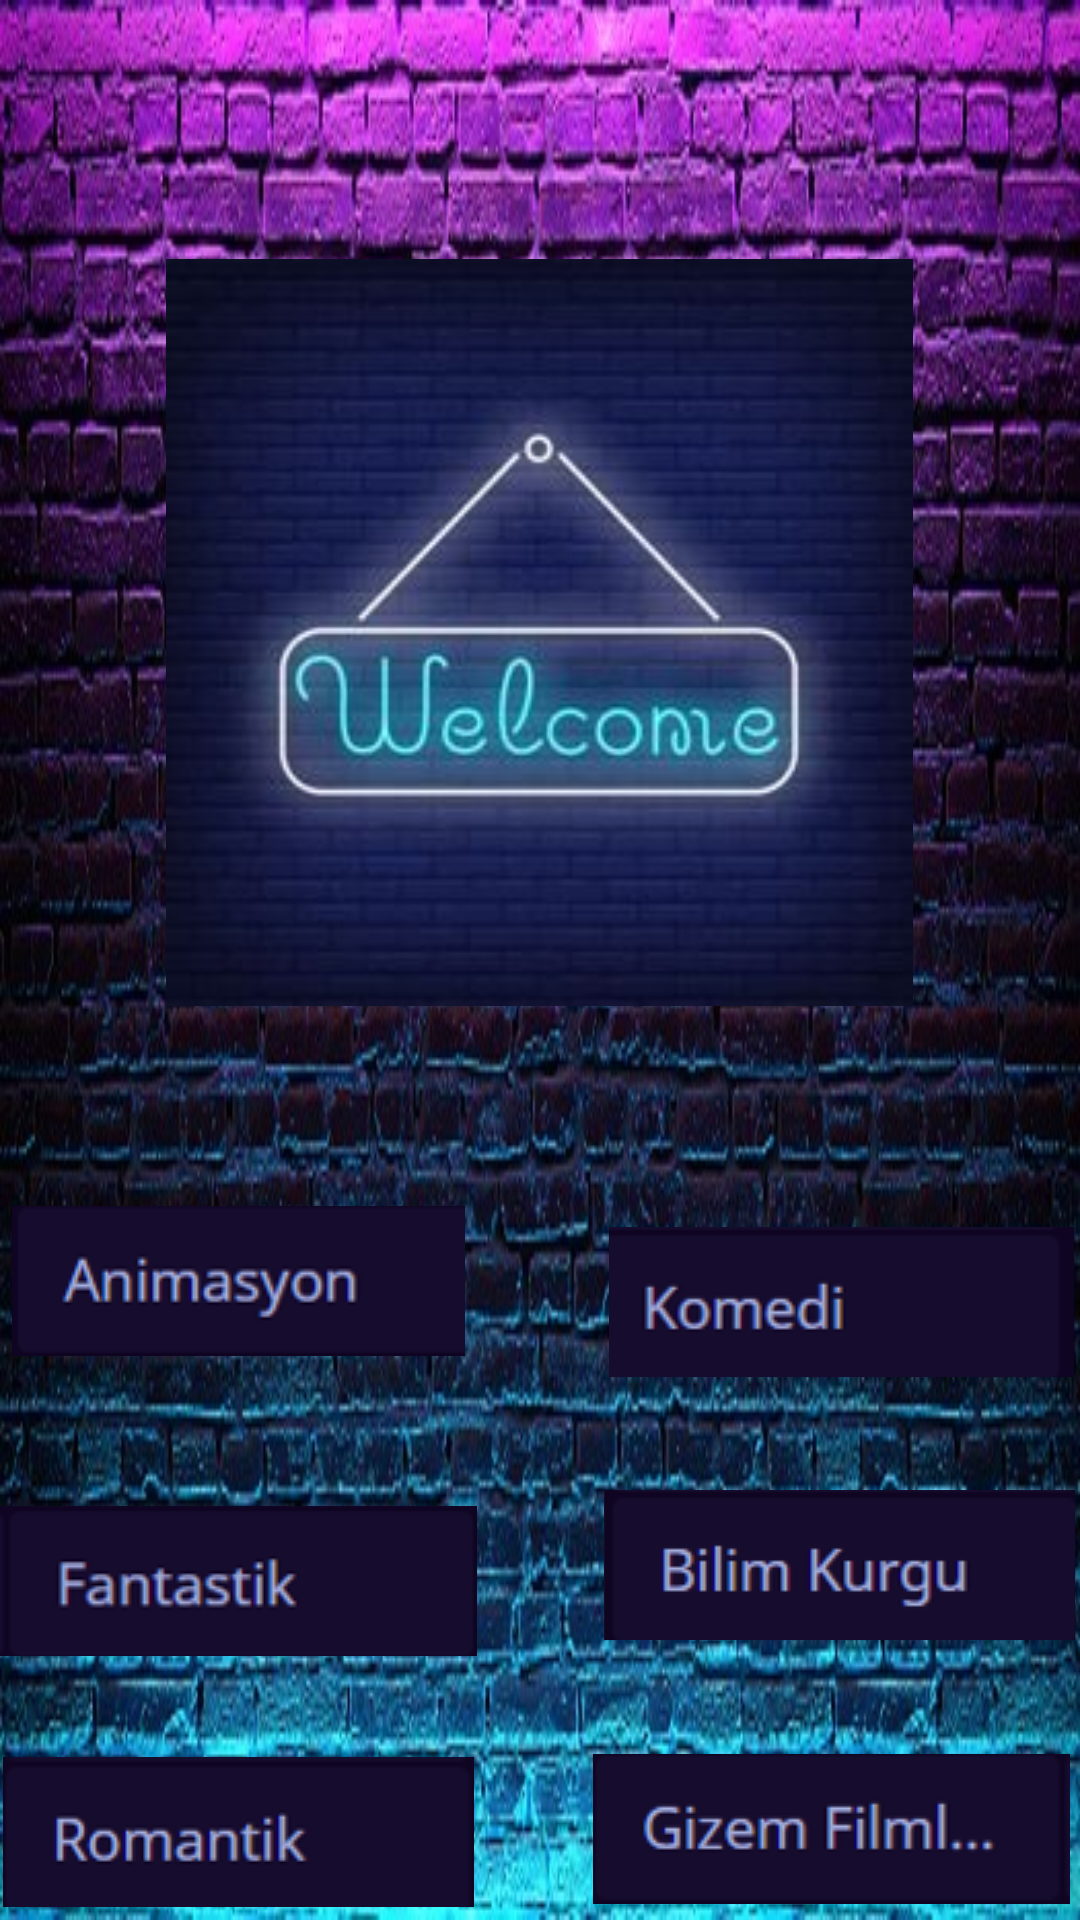

Write the Android layout XML for this screen, with the resource values it uses.
<!-- AndroidManifest.xml: application theme Theme.Filmuygulaması -->
<!-- res/layout/activity_sayfa2.xml -->
<?xml version="1.0" encoding="utf-8"?>
<androidx.constraintlayout.widget.ConstraintLayout xmlns:android="http://schemas.android.com/apk/res/android"
    xmlns:app="http://schemas.android.com/apk/res-auto"
    xmlns:tools="http://schemas.android.com/tools"
    android:layout_width="match_parent"
    android:layout_height="match_parent"
    android:background="@drawable/arkaplan"
    tools:context=".sayfa2">

    <ImageButton
        android:id="@+id/imageButton"
        android:layout_width="159dp"
        android:layout_height="50dp"
        android:layout_marginStart="44dp"
        android:onClick="komedi"
        app:layout_constraintBottom_toTopOf="@+id/imageButton4"
        app:layout_constraintEnd_toEndOf="parent"
        app:layout_constraintHorizontal_bias="1.0"
        app:layout_constraintStart_toEndOf="@+id/imageButton3"
        app:layout_constraintTop_toBottomOf="@+id/imageView"
        app:layout_constraintVertical_bias="0.663"
        app:srcCompat="@drawable/asdfghjkl"
        tools:ignore="MissingConstraints"
        tools:srcCompat="@drawable/asdfghjkl" />

    <ImageButton
        android:id="@+id/imageButton3"
        android:layout_width="159dp"
        android:layout_height="50dp"
        android:layout_marginBottom="188dp"
        android:onClick="ileri3"
        app:layout_constraintBottom_toBottomOf="parent"
        app:layout_constraintEnd_toEndOf="parent"
        app:layout_constraintHorizontal_bias="0.0"
        app:layout_constraintStart_toStartOf="parent"
        app:srcCompat="@drawable/asdf"
        tools:ignore="MissingConstraints,SpeakableTextPresentCheck" />

    <ImageButton
        android:id="@+id/imageButton4"
        android:layout_width="157dp"
        android:layout_height="50dp"
        android:layout_marginTop="60dp"
        android:onClick="bilim"
        app:layout_constraintBottom_toTopOf="@+id/imageButton7"
        app:layout_constraintEnd_toEndOf="parent"
        app:layout_constraintHorizontal_bias="0.992"
        app:layout_constraintStart_toStartOf="parent"
        app:layout_constraintTop_toBottomOf="@+id/imageView"
        app:layout_constraintVertical_bias="0.727"
        app:srcCompat="@drawable/asdasd"
        tools:ignore="MissingConstraints" />

    <ImageButton
        android:id="@+id/imageButton5"
        android:layout_width="159dp"
        android:layout_height="50dp"
        android:layout_marginTop="144dp"
        android:onClick="fantastik"
        app:layout_constraintBottom_toTopOf="@+id/imageButton6"
        app:layout_constraintEnd_toStartOf="@+id/imageButton4"
        app:layout_constraintHorizontal_bias="0.0"
        app:layout_constraintStart_toStartOf="parent"
        app:layout_constraintTop_toBottomOf="@+id/imageView"
        app:layout_constraintVertical_bias="0.405"
        app:srcCompat="@drawable/sdadad"
        tools:ignore="MissingConstraints" />

    <ImageButton
        android:id="@+id/imageButton6"
        android:layout_width="159dp"
        android:layout_height="50dp"
        android:onClick="romantik"
        app:layout_constraintBottom_toBottomOf="parent"
        app:layout_constraintEnd_toStartOf="@+id/imageButton7"
        app:layout_constraintHorizontal_bias="0.0"
        app:layout_constraintStart_toStartOf="parent"
        app:layout_constraintTop_toBottomOf="@+id/imageButton4"
        app:layout_constraintVertical_bias="0.903"
        app:srcCompat="@drawable/aawwweq"
        tools:ignore="MissingConstraints,SpeakableTextPresentCheck" />

    <ImageButton
        android:id="@+id/imageButton7"
        android:layout_width="159dp"
        android:layout_height="50dp"
        android:onClick="gizem"
        app:layout_constraintBottom_toBottomOf="parent"
        app:layout_constraintEnd_toEndOf="parent"
        app:layout_constraintHorizontal_bias="0.984"
        app:layout_constraintStart_toStartOf="parent"
        app:layout_constraintTop_toTopOf="parent"
        app:layout_constraintVertical_bias="0.991"
        app:srcCompat="@drawable/asda"
        tools:ignore="MissingConstraints"
        tools:srcCompat="@drawable/asda" />

    <ImageView
        android:id="@+id/imageView"
        android:layout_width="290dp"
        android:layout_height="249dp"
        app:layout_constraintBottom_toBottomOf="parent"
        app:layout_constraintEnd_toEndOf="parent"
        app:layout_constraintHorizontal_bias="0.495"
        app:layout_constraintStart_toStartOf="parent"
        app:layout_constraintTop_toTopOf="parent"
        app:layout_constraintVertical_bias="0.221"
        app:srcCompat="@drawable/asdasffqqwe"
        tools:ignore="MissingConstraints" />

    <TextView
        android:id="@+id/textView3"
        android:layout_width="119dp"
        android:layout_height="41dp"
        android:textColor="#CAB81D"
        android:textSize="25dp"
        android:textStyle="italic"
        tools:ignore="MissingConstraints"
        tools:layout_editor_absoluteX="27dp"
        tools:layout_editor_absoluteY="16dp" />

</androidx.constraintlayout.widget.ConstraintLayout>
<!-- resources referenced by this layout -->
<resources>
  <!-- drawable aawwweq: png bitmap (drawable-v24, 3572 bytes) -->
  <!-- drawable arkaplan: jpg bitmap (drawable-v24, 107557 bytes) -->
  <!-- drawable asda: png bitmap (drawable-v24, 3964 bytes) -->
  <!-- drawable asdasd: png bitmap (drawable-v24, 2994 bytes) -->
  <!-- drawable asdasffqqwe: jpg bitmap (drawable-v24, 9094 bytes) -->
  <!-- drawable asdf: png bitmap (drawable-v24, 4142 bytes) -->
  <!-- drawable asdfghjkl: png bitmap (drawable-v24, 2947 bytes) -->
  <!-- drawable sdadad: png bitmap (drawable-v24, 3840 bytes) -->
  <style name="Theme.Filmuygulaması" parent="Theme.MaterialComponents.DayNight.NoActionBar">
          
          <item name="colorPrimary">@color/purple_500</item>
          <item name="colorPrimaryVariant">@color/purple_700</item>
          <item name="colorOnPrimary">@color/white</item>
          
          <item name="colorSecondary">@color/teal_200</item>
          <item name="colorSecondaryVariant">@color/teal_700</item>
          <item name="colorOnSecondary">@color/black</item>
          
          <item name="android:statusBarColor" tools:targetApi="l">?attr/colorPrimaryVariant</item>
          
      </style>
  <!-- not gathered from this repository: default colours our renderer supplied (Android Studio template values) -->
  <color name="purple_500">#FF6200EE</color>
  <color name="purple_700">#FF3700B3</color>
  <color name="teal_200">#FF03DAC5</color>
  <color name="teal_700">#FF018786</color>
  <color name="black">#FF000000</color>
  <color name="white">#FFFFFFFF</color>
</resources>
